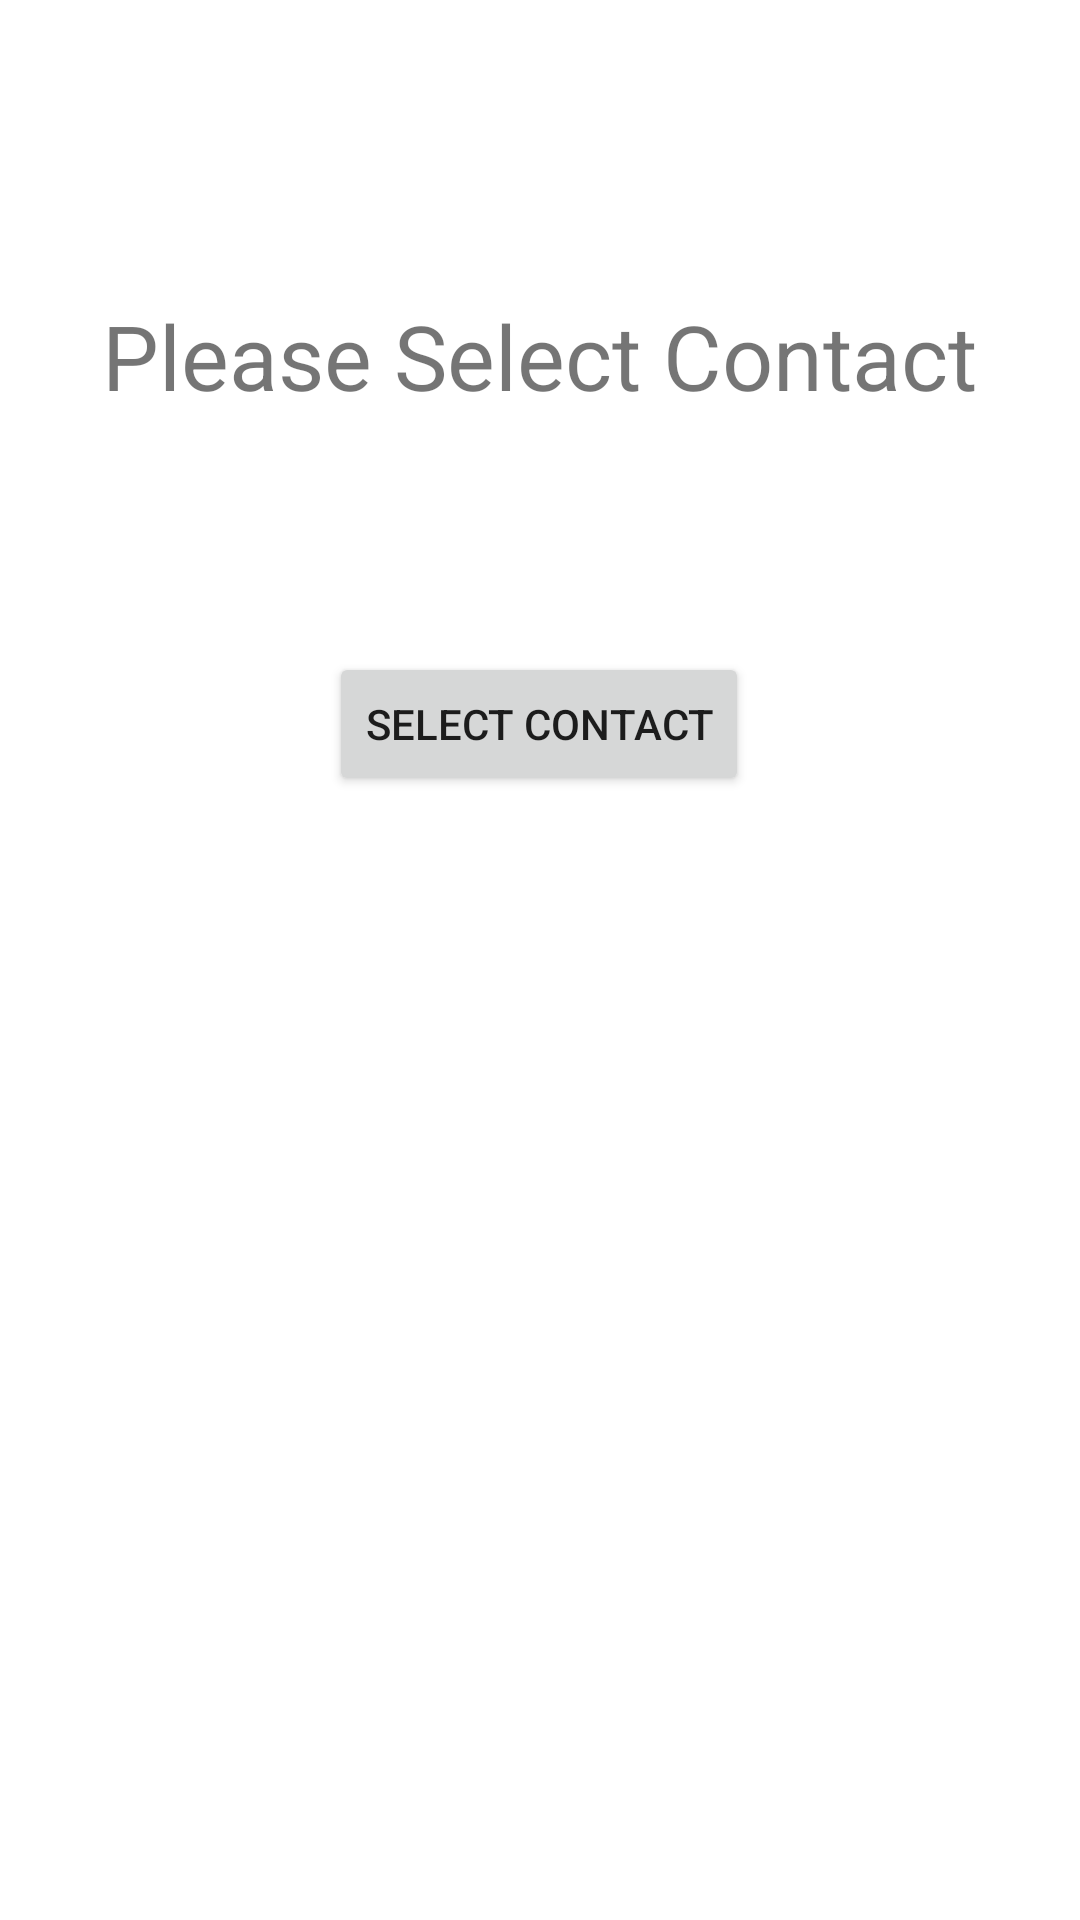

The Android layout XML behind this screen, and the referenced resources:
<!-- AndroidManifest.xml: application theme Theme.SomeBasicConcepts -->
<!-- res/layout/activity_contacts.xml -->
<?xml version="1.0" encoding="utf-8"?>
<androidx.constraintlayout.widget.ConstraintLayout xmlns:android="http://schemas.android.com/apk/res/android"
    xmlns:app="http://schemas.android.com/apk/res-auto"
    xmlns:tools="http://schemas.android.com/tools"
    android:layout_width="match_parent"
    android:layout_height="match_parent"
    tools:context=".ContactsActivity">

    <TextView
        android:id="@+id/textView3"
        android:layout_width="wrap_content"
        android:layout_height="wrap_content"
        android:text="Please Select Contact"
        android:textSize="30sp"
        app:layout_constraintBottom_toBottomOf="parent"
        app:layout_constraintEnd_toEndOf="parent"
        app:layout_constraintHorizontal_bias="0.498"
        app:layout_constraintStart_toStartOf="parent"
        app:layout_constraintTop_toTopOf="parent"
        app:layout_constraintVertical_bias="0.164" />

    <Button
        android:id="@+id/select_contact"
        android:layout_width="wrap_content"
        android:layout_height="wrap_content"
        android:text="Select contact"
        app:layout_constraintBottom_toBottomOf="parent"
        app:layout_constraintEnd_toEndOf="parent"
        app:layout_constraintHorizontal_bias="0.498"
        app:layout_constraintStart_toStartOf="parent"
        app:layout_constraintTop_toTopOf="parent"
        app:layout_constraintVertical_bias="0.367" />

    <TextView
        android:id="@+id/result"
        android:layout_width="wrap_content"
        android:layout_height="wrap_content"
        android:textSize="30sp"
        app:layout_constraintBottom_toBottomOf="parent"
        app:layout_constraintEnd_toEndOf="parent"
        app:layout_constraintStart_toStartOf="parent"
        app:layout_constraintTop_toTopOf="parent"
        app:layout_constraintVertical_bias="0.499" />
</androidx.constraintlayout.widget.ConstraintLayout>
<!-- resources referenced by this layout -->
<resources>
  <style name="Theme.SomeBasicConcepts" parent="Theme.MaterialComponents.DayNight.DarkActionBar">
          
          <item name="colorPrimary">@color/purple_500</item>
          <item name="colorPrimaryVariant">@color/purple_700</item>
          <item name="colorOnPrimary">@color/white</item>
          
          <item name="colorSecondary">@color/teal_200</item>
          <item name="colorSecondaryVariant">@color/teal_700</item>
          <item name="colorOnSecondary">@color/black</item>
          
          <item name="android:statusBarColor">?attr/colorPrimaryVariant</item>
          
      </style>
  <!-- not gathered from this repository: default colours our renderer supplied (Android Studio template values) -->
  <color name="purple_500">#FF6200EE</color>
  <color name="purple_700">#FF3700B3</color>
  <color name="teal_200">#FF03DAC5</color>
  <color name="teal_700">#FF018786</color>
  <color name="black">#FF000000</color>
  <color name="white">#FFFFFFFF</color>
</resources>
